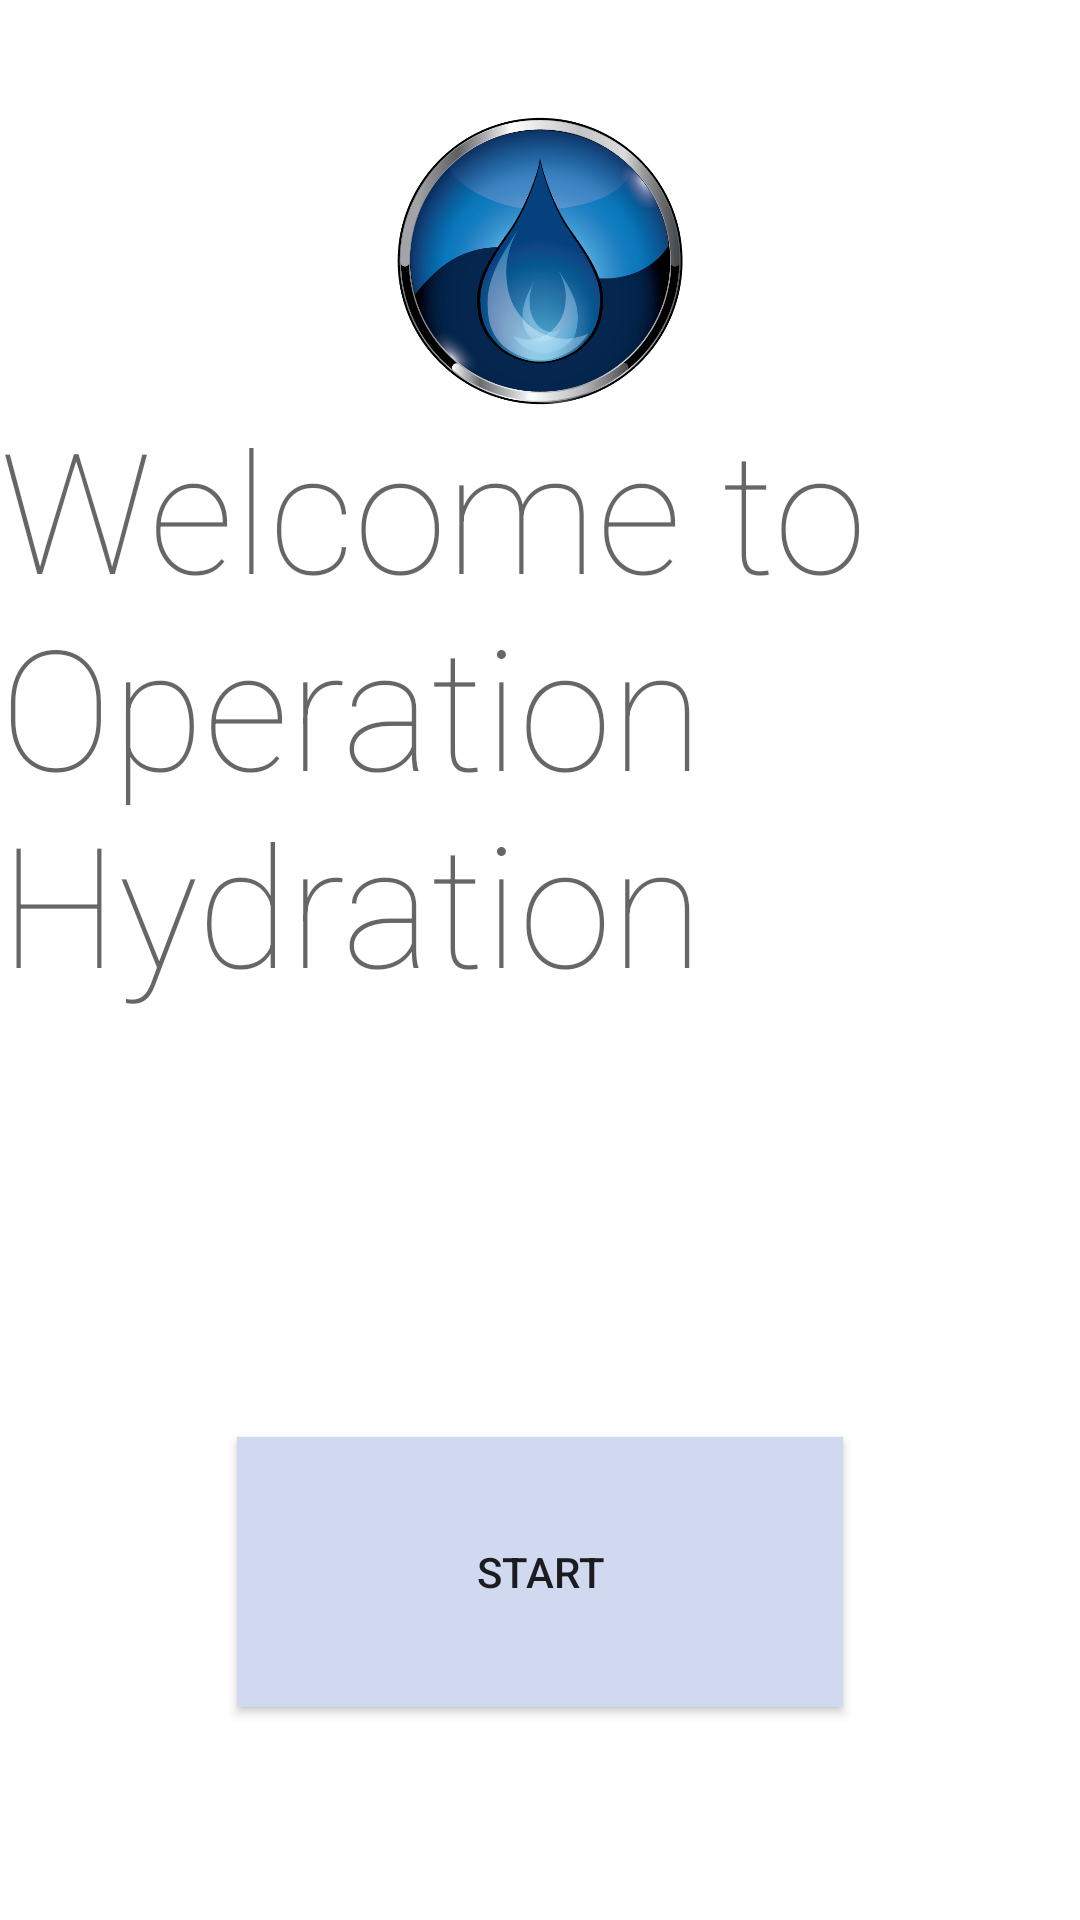

Write the Android layout XML for this screen, with the resource values it uses.
<!-- AndroidManifest.xml: application theme Theme.OperationHydration -->
<!-- res/layout/activity_main.xml -->
<?xml version="1.0" encoding="utf-8"?>
<RelativeLayout xmlns:android="http://schemas.android.com/apk/res/android"
    xmlns:app="http://schemas.android.com/apk/res-auto"
    xmlns:tools="http://schemas.android.com/tools"
    android:layout_width="match_parent"
    android:layout_height="match_parent"
    android:background="#00FFFFFF"
    tools:context=".MainActivity">

    <TextView
        android:layout_width="373dp"
        android:layout_height="226dp"
        android:layout_alignParentEnd="true"
        android:layout_alignParentBottom="true"
        android:layout_marginEnd="26dp"
        android:layout_marginBottom="282dp"
        android:fontFamily="sans-serif-thin"
        android:text="Welcome to Operation Hydration"
        android:textAppearance="@style/TextAppearance.AppCompat.Display3"
        app:layout_constraintBottom_toBottomOf="parent"
        app:layout_constraintLeft_toLeftOf="parent"
        app:layout_constraintRight_toRightOf="parent"
        app:layout_constraintTop_toTopOf="parent" />

    <ImageView
        android:id="@+id/imageView"
        android:layout_width="157dp"
        android:layout_height="174dp"
        android:layout_alignParentStart="true"
        android:layout_alignParentEnd="true"
        android:layout_marginStart="127dp"
        android:layout_marginEnd="127dp"
        app:srcCompat="@drawable/logo__dropplet"
        tools:layout_editor_absoluteX="148dp"
        tools:layout_editor_absoluteY="16dp" />

    <Button
        android:id="@+id/to_water"
        android:layout_width="252dp"
        android:layout_height="90dp"
        android:layout_alignParentStart="true"
        android:layout_alignParentEnd="true"
        android:layout_alignParentBottom="true"
        android:layout_marginStart="79dp"
        android:layout_marginEnd="79dp"
        android:layout_marginBottom="71dp"
        android:background="#D11D1D"
        android:backgroundTint="#00BCD4"
        android:backgroundTintMode="add"
        android:text="START"
        app:iconTint="#03A9F4"
        app:layout_constraintBottom_toBottomOf="parent"
        app:layout_constraintEnd_toEndOf="parent"
        app:layout_constraintStart_toStartOf="parent"
        app:layout_constraintTop_toTopOf="parent" />

</RelativeLayout>
<!-- resources referenced by this layout -->
<resources>
  <!-- drawable logo__dropplet: png bitmap (drawable, 163894 bytes) -->
  <style name="Theme.OperationHydration" parent="Theme.MaterialComponents.DayNight.DarkActionBar">
          
          <item name="colorPrimary">#009AFF</item>
          <item name="colorPrimaryVariant">@color/purple_700</item>
          <item name="colorOnPrimary">@color/white</item>
          
          <item name="colorSecondary">@color/teal_200</item>
          <item name="colorSecondaryVariant">@color/teal_700</item>
          <item name="colorOnSecondary">@color/black</item>
          
          <item name="android:statusBarColor" tools:targetApi="l">?attr/colorPrimaryVariant</item>
          
      </style>
  <!-- not gathered from this repository: default colours our renderer supplied (Android Studio template values) -->
  <color name="purple_700">#FF3700B3</color>
  <color name="teal_200">#FF03DAC5</color>
  <color name="teal_700">#FF018786</color>
  <color name="black">#FF000000</color>
  <color name="white">#FFFFFFFF</color>
</resources>
